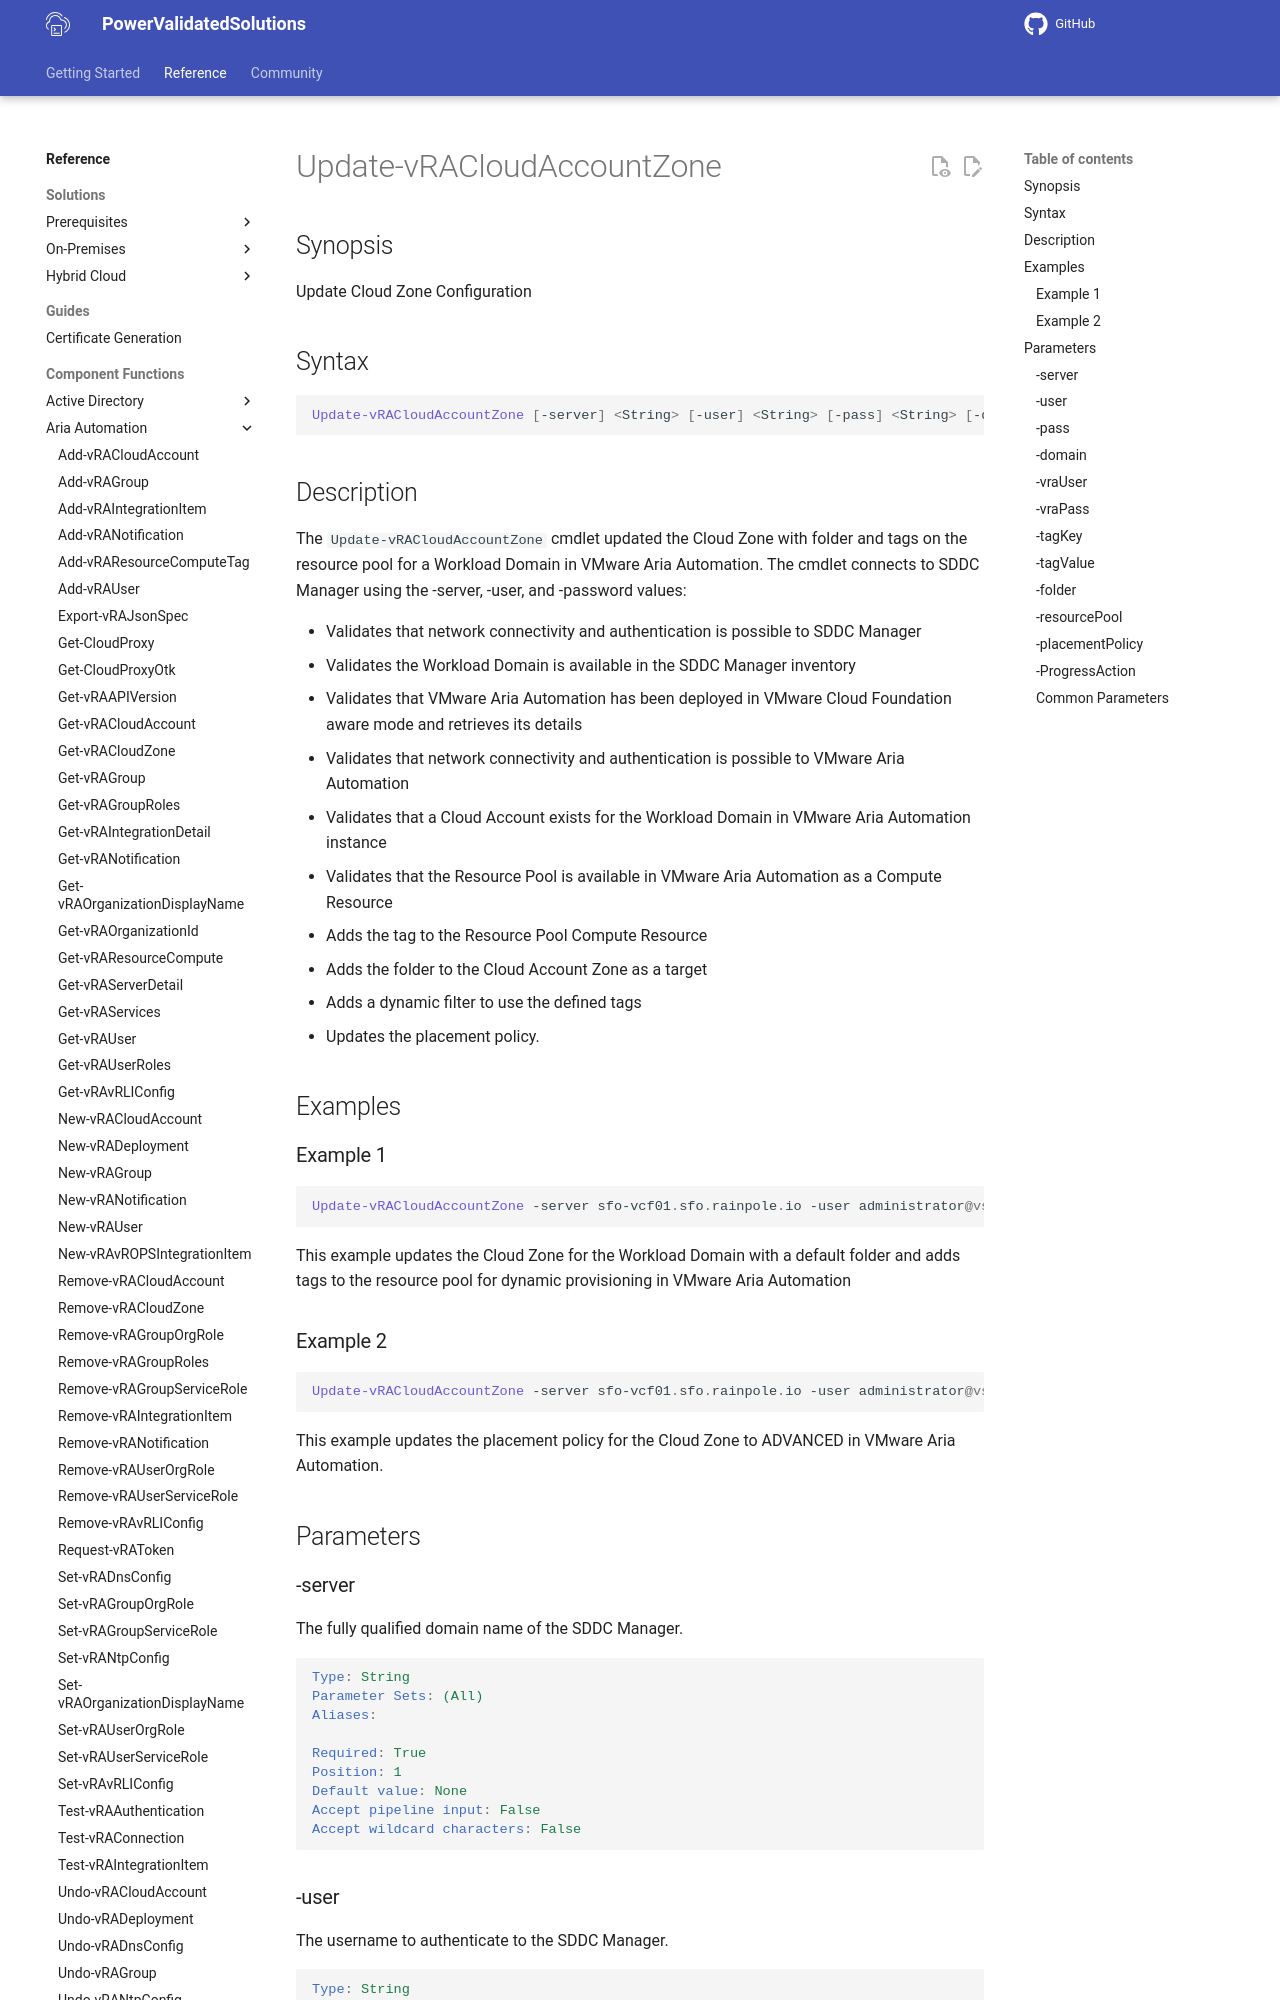

repository: vmware/power-validated-solutions-for-cloud-foundation · page: documentation/functions/aria-suite/aria-automation/Update-vRACloudAccountZone/index.html · generator: mkdocs

# Update-vRACloudAccountZone

## Synopsis

Update Cloud Zone Configuration

## Syntax

```powershell
Update-vRACloudAccountZone [-server] <String> [-user] <String> [-pass] <String> [-domain] <String> [-vraUser] <String> [-vraPass] <String> [[-tagKey] <String>] [[-tagValue] <String>] [[-folder] <String>] [[-resourcePool] <String>] [[-placementPolicy] <String>] [-ProgressAction <ActionPreference>] [<CommonParameters>]
```

## Description

The `Update-vRACloudAccountZone` cmdlet updated the Cloud Zone with folder and tags on the resource pool for a Workload Domain in VMware Aria Automation.
The cmdlet connects to SDDC Manager using the -server, -user, and -password values:

- Validates that network connectivity and authentication is possible to SDDC Manager
- Validates the Workload Domain is available in the SDDC Manager inventory
- Validates that VMware Aria Automation has been deployed in VMware Cloud Foundation aware mode and retrieves its details
- Validates that network connectivity and authentication is possible to VMware Aria Automation
- Validates that a Cloud Account exists for the Workload Domain in VMware Aria Automation instance
- Validates that the Resource Pool is available in VMware Aria Automation as a Compute Resource
- Adds the tag to the Resource Pool Compute Resource
- Adds the folder to the Cloud Account Zone as a target
- Adds a dynamic filter to use the defined tags
- Updates the placement policy.

## Examples
